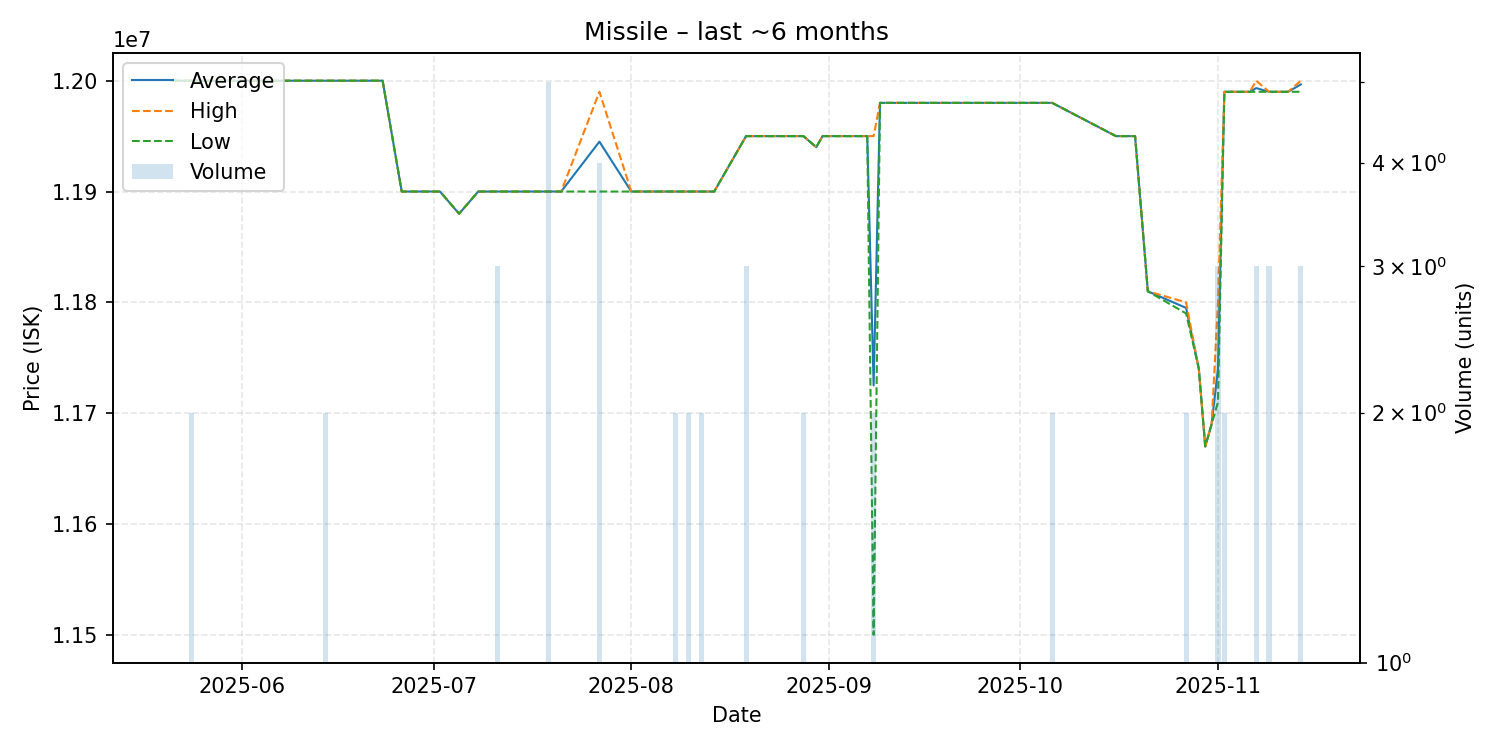

Values plotted in this chart, from the file beside it:
date, average, highest, lowest, order_count, volume
2025-05-21, 12000000, 12000000, 12000000, 1, 1
2025-05-24, 12000000, 12000000, 12000000, 2, 2
2025-05-26, 12000000, 12000000, 12000000, 1, 1
2025-05-30, 12000000, 12000000, 12000000, 1, 1
2025-06-05, 12000000, 12000000, 12000000, 1, 1
2025-06-07, 12000000, 12000000, 12000000, 1, 1
2025-06-09, 12000000, 12000000, 12000000, 1, 1
2025-06-14, 12000000, 12000000, 12000000, 2, 2
2025-06-15, 12000000, 12000000, 12000000, 1, 1
2025-06-23, 12000000, 12000000, 12000000, 1, 1
2025-06-26, 11900000, 11900000, 11900000, 1, 1
2025-06-28, 11900000, 11900000, 11900000, 1, 1
2025-07-02, 11900000, 11900000, 11900000, 1, 1
2025-07-05, 11880000, 11880000, 11880000, 1, 1
2025-07-08, 11900000, 11900000, 11900000, 1, 1
2025-07-11, 11900000, 11900000, 11900000, 2, 3
2025-07-19, 11900000, 11900000, 11900000, 2, 5
2025-07-21, 11900000, 11900000, 11900000, 1, 1
2025-07-27, 11945000, 11990000, 11900000, 2, 4
2025-08-01, 11900000, 11900000, 11900000, 1, 1
2025-08-03, 11900000, 11900000, 11900000, 1, 1
2025-08-08, 11900000, 11900000, 11900000, 1, 2
2025-08-09, 11900000, 11900000, 11900000, 1, 1
2025-08-10, 11900000, 11900000, 11900000, 2, 2
2025-08-12, 11900000, 11900000, 11900000, 2, 2
2025-08-14, 11900000, 11900000, 11900000, 1, 1
2025-08-19, 11950000, 11950000, 11950000, 3, 3
2025-08-28, 11950000, 11950000, 11950000, 2, 2
2025-08-30, 11940000, 11940000, 11940000, 1, 1
2025-08-31, 11950000, 11950000, 11950000, 1, 1
2025-09-01, 11950000, 11950000, 11950000, 1, 1
2025-09-05, 11950000, 11950000, 11950000, 1, 1
2025-09-07, 11950000, 11950000, 11950000, 1, 1
2025-09-08, 11725000, 11950000, 11500000, 2, 2
2025-09-09, 11980000, 11980000, 11980000, 1, 1
2025-09-11, 11980000, 11980000, 11980000, 1, 1
2025-09-13, 11980000, 11980000, 11980000, 1, 1
2025-09-19, 11980000, 11980000, 11980000, 1, 1
2025-09-21, 11980000, 11980000, 11980000, 1, 1
2025-09-22, 11980000, 11980000, 11980000, 1, 1
2025-10-06, 11980000, 11980000, 11980000, 2, 2
2025-10-16, 11950000, 11950000, 11950000, 1, 1
2025-10-19, 11950000, 11950000, 11950000, 1, 1
2025-10-21, 11810000, 11810000, 11810000, 1, 1
2025-10-27, 11795000, 11800000, 11790000, 2, 2
2025-10-29, 11740000, 11740000, 11740000, 1, 1
2025-10-30, 11670000, 11670000, 11670000, 1, 1
2025-10-31, 11690000, 11690000, 11690000, 1, 1
2025-11-01, 11740000, 11800000, 11710000, 3, 3
2025-11-02, 11990000, 11990000, 11990000, 2, 2
2025-11-04, 11990000, 11990000, 11990000, 1, 1
2025-11-06, 11990000, 11990000, 11990000, 1, 1
2025-11-07, 11993333, 12000000, 11990000, 2, 3
2025-11-09, 11990000, 11990000, 11990000, 3, 3
2025-11-11, 11990000, 11990000, 11990000, 1, 1
2025-11-12, 11990000, 11990000, 11990000, 1, 1
2025-11-14, 11996667, 12000000, 11990000, 3, 3
